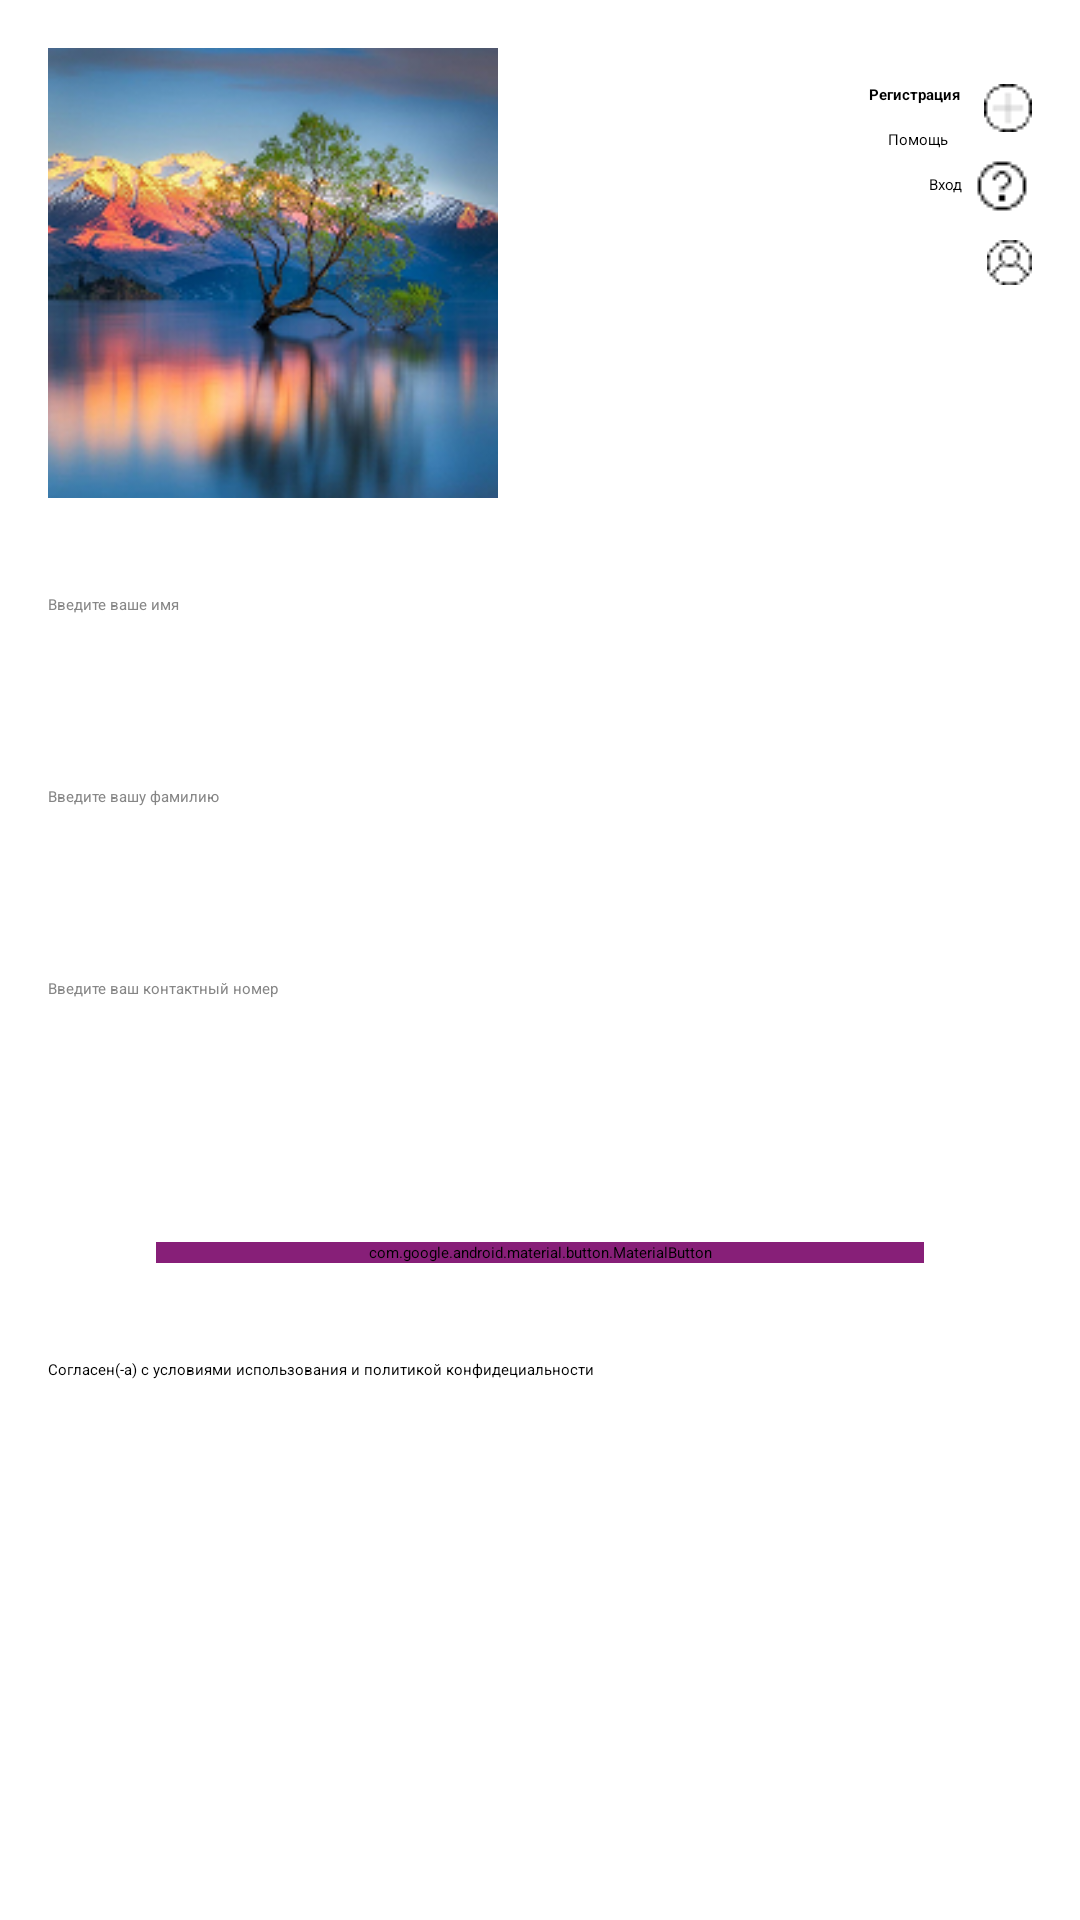

Write the Android layout XML for this screen, with the resource values it uses.
<!-- AndroidManifest.xml: application theme Theme.PR7 -->
<!-- res/layout/registration.xml -->
<?xml version="1.0" encoding="utf-8"?>
<ScrollView xmlns:android="http://schemas.android.com/apk/res/android"
    xmlns:app="http://schemas.android.com/apk/res-auto"
    xmlns:tools="http://schemas.android.com/tools"
    android:id="@+id/main_scroll_view"
    android:layout_width="match_parent"
    android:layout_height="match_parent"
    tools:context=".MainActivity">

    <androidx.constraintlayout.widget.ConstraintLayout
        android:id="@+id/main"
        android:layout_width="match_parent"
        android:layout_height="wrap_content"
        android:paddingBottom="24dp"> <ImageView
        android:id="@+id/imageView2"
        android:layout_width="150dp"
        android:layout_height="150dp"
        android:layout_marginStart="16dp"
        android:layout_marginTop="16dp"
        app:layout_constraintStart_toStartOf="parent"
        app:layout_constraintTop_toTopOf="parent"
        app:srcCompat="@drawable/____12__2_5________2"
        tools:ignore="ContentDescription" />

        <TextView
            android:id="@+id/textView"
            android:layout_width="wrap_content"
            android:layout_height="wrap_content"
            android:layout_marginTop="28dp"
            android:layout_marginEnd="8dp"
            android:text="@string/registration"
            app:layout_constraintEnd_toStartOf="@+id/imageView3"
            app:layout_constraintTop_toTopOf="parent" />

        <ImageView
            android:id="@+id/imageView3"
            android:layout_width="wrap_content"
            android:layout_height="wrap_content"
            android:layout_marginTop="28dp"
            android:layout_marginEnd="16dp"
            app:layout_constraintEnd_toEndOf="parent"
            app:layout_constraintTop_toTopOf="parent"
            app:srcCompat="@drawable/free_icon_plus_sign_button_16057_1"
            tools:ignore="ContentDescription" />

        <TextView
            android:id="@+id/textView3"
            android:layout_width="wrap_content"
            android:layout_height="wrap_content"
            android:layout_marginTop="8dp"
            android:layout_marginEnd="8dp"
            android:text="@string/help"
            app:layout_constraintEnd_toStartOf="@+id/imageView5"
            app:layout_constraintTop_toBottomOf="@+id/textView" />

        <ImageView
            android:id="@+id/imageView5"
            android:layout_width="wrap_content"
            android:layout_height="wrap_content"
            android:layout_marginTop="8dp"
            android:layout_marginEnd="16dp"
            app:layout_constraintEnd_toEndOf="parent"
            app:layout_constraintTop_toBottomOf="@+id/imageView3"
            app:srcCompat="@drawable/premium_icon_question_sign_5421645_1"
            tools:ignore="ContentDescription" />

        <TextView
            android:id="@+id/textView4"
            android:layout_width="wrap_content"
            android:layout_height="wrap_content"
            android:layout_marginTop="8dp"
            android:layout_marginEnd="8dp"
            android:text="@string/signIn"
            app:layout_constraintEnd_toStartOf="@+id/imageView4"
            app:layout_constraintTop_toBottomOf="@+id/textView3" />

        <ImageView
            android:id="@+id/imageView4"
            android:layout_width="wrap_content"
            android:layout_height="wrap_content"
            android:layout_marginTop="8dp"
            android:layout_marginEnd="16dp"
            app:layout_constraintEnd_toEndOf="parent"
            app:layout_constraintTop_toBottomOf="@+id/imageView5"
            app:srcCompat="@drawable/free_icon_user_848043_1"
            tools:ignore="ContentDescription" />

        <EditText
            android:id="@+id/editTextText"
            style="@style/Widget.AppCompat.EditText"
            android:layout_width="0dp"
            android:layout_height="wrap_content"
            android:layout_marginStart="16dp"
            android:layout_marginTop="32dp"
            android:layout_marginEnd="16dp"
            android:ems="10"
            android:hint="@string/enterName"
            android:inputType="text"
            android:minHeight="48dp"
            android:textColor="@color/grayForText"
            app:layout_constraintEnd_toEndOf="parent"
            app:layout_constraintStart_toStartOf="parent"
            app:layout_constraintTop_toBottomOf="@+id/imageView2"
            tools:ignore="Autofill,VisualLintTextFieldSize" />

        <EditText
            android:id="@+id/editTextText2"
            style="@style/Widget.AppCompat.EditText"
            android:layout_width="0dp"
            android:layout_height="wrap_content"
            android:layout_marginStart="16dp"
            android:layout_marginTop="16dp"
            android:layout_marginEnd="16dp"
            android:ems="10"
            android:hint="@string/enterSurname"
            android:inputType="text"
            android:minHeight="48dp"
            android:textColor="@color/grayForText"
            app:layout_constraintEnd_toEndOf="parent"
            app:layout_constraintStart_toStartOf="parent"
            app:layout_constraintTop_toBottomOf="@+id/editTextText"
            tools:ignore="Autofill,VisualLintTextFieldSize" />

        <EditText
            android:id="@+id/editTextText3"
            style="@style/Widget.AppCompat.EditText"
            android:layout_width="0dp"
            android:layout_height="wrap_content"
            android:layout_marginStart="16dp"
            android:layout_marginTop="16dp"
            android:layout_marginEnd="16dp"
            android:ems="10"
            android:hint="@string/enterNumberPhone"
            android:inputType="phone"
            android:minHeight="48dp"
            android:textColor="@color/grayForText"
            app:layout_constraintEnd_toEndOf="parent"
            app:layout_constraintStart_toStartOf="parent"
            app:layout_constraintTop_toBottomOf="@+id/editTextText2"
            tools:ignore="Autofill,VisualLintTextFieldSize" />

        <com.google.android.material.button.MaterialButton
            android:id="@+id/material_button"
            android:layout_width="0dp"
            android:layout_height="wrap_content"
            android:layout_marginStart="52dp"
            android:layout_marginTop="40dp"
            android:layout_marginEnd="52dp"
            android:backgroundTint="@color/primary"
            android:onClick="onClickStepsActivity"
            android:text="@string/btnRegistration"
            android:textColor="@color/white"
            app:cornerRadius="8dp"
            app:layout_constraintEnd_toEndOf="parent"
            app:layout_constraintStart_toStartOf="parent"
            app:layout_constraintTop_toBottomOf="@+id/editTextText3" />

        <CheckBox
            android:id="@+id/checkBox"
            android:layout_width="0dp"
            android:layout_height="wrap_content"
            android:layout_marginStart="16dp"
            android:layout_marginTop="32dp"
            android:layout_marginEnd="16dp"
            android:text="@string/privacyPolicy"
            app:layout_constraintEnd_toEndOf="parent"
            app:layout_constraintStart_toStartOf="parent"
            app:layout_constraintTop_toBottomOf="@+id/material_button" />

    </androidx.constraintlayout.widget.ConstraintLayout>

</ScrollView>
<!-- resources referenced by this layout -->
<resources>
  <color name="grayForText">#FF868686</color>
  <color name="primary">#871F78</color>
  <color name="white">#FFFFFFFF</color>
  <!-- drawable ____12__2_5________2: png bitmap (drawable, 67590 bytes) -->
  <!-- drawable free_icon_plus_sign_button_16057_1: png bitmap (drawable, 463 bytes) -->
  <!-- drawable free_icon_user_848043_1: png bitmap (drawable, 436 bytes) -->
  <!-- drawable premium_icon_question_sign_5421645_1: png bitmap (drawable, 371 bytes) -->
  <string name="btnRegistration">Зарегистрироваться</string>
  <string name="enterName">Введите ваше имя</string>
  <string name="enterNumberPhone">Введите ваш контактный номер</string>
  <string name="enterSurname">Введите вашу фамилию</string>
  <string name="help">Помощь</string>
  <string name="privacyPolicy">Согласен(-а) с условиями использования и политикой конфидециальности</string>
  <string name="registration"><b>Регистрация</b></string>
  <string name="signIn">Вход</string>
</resources>
